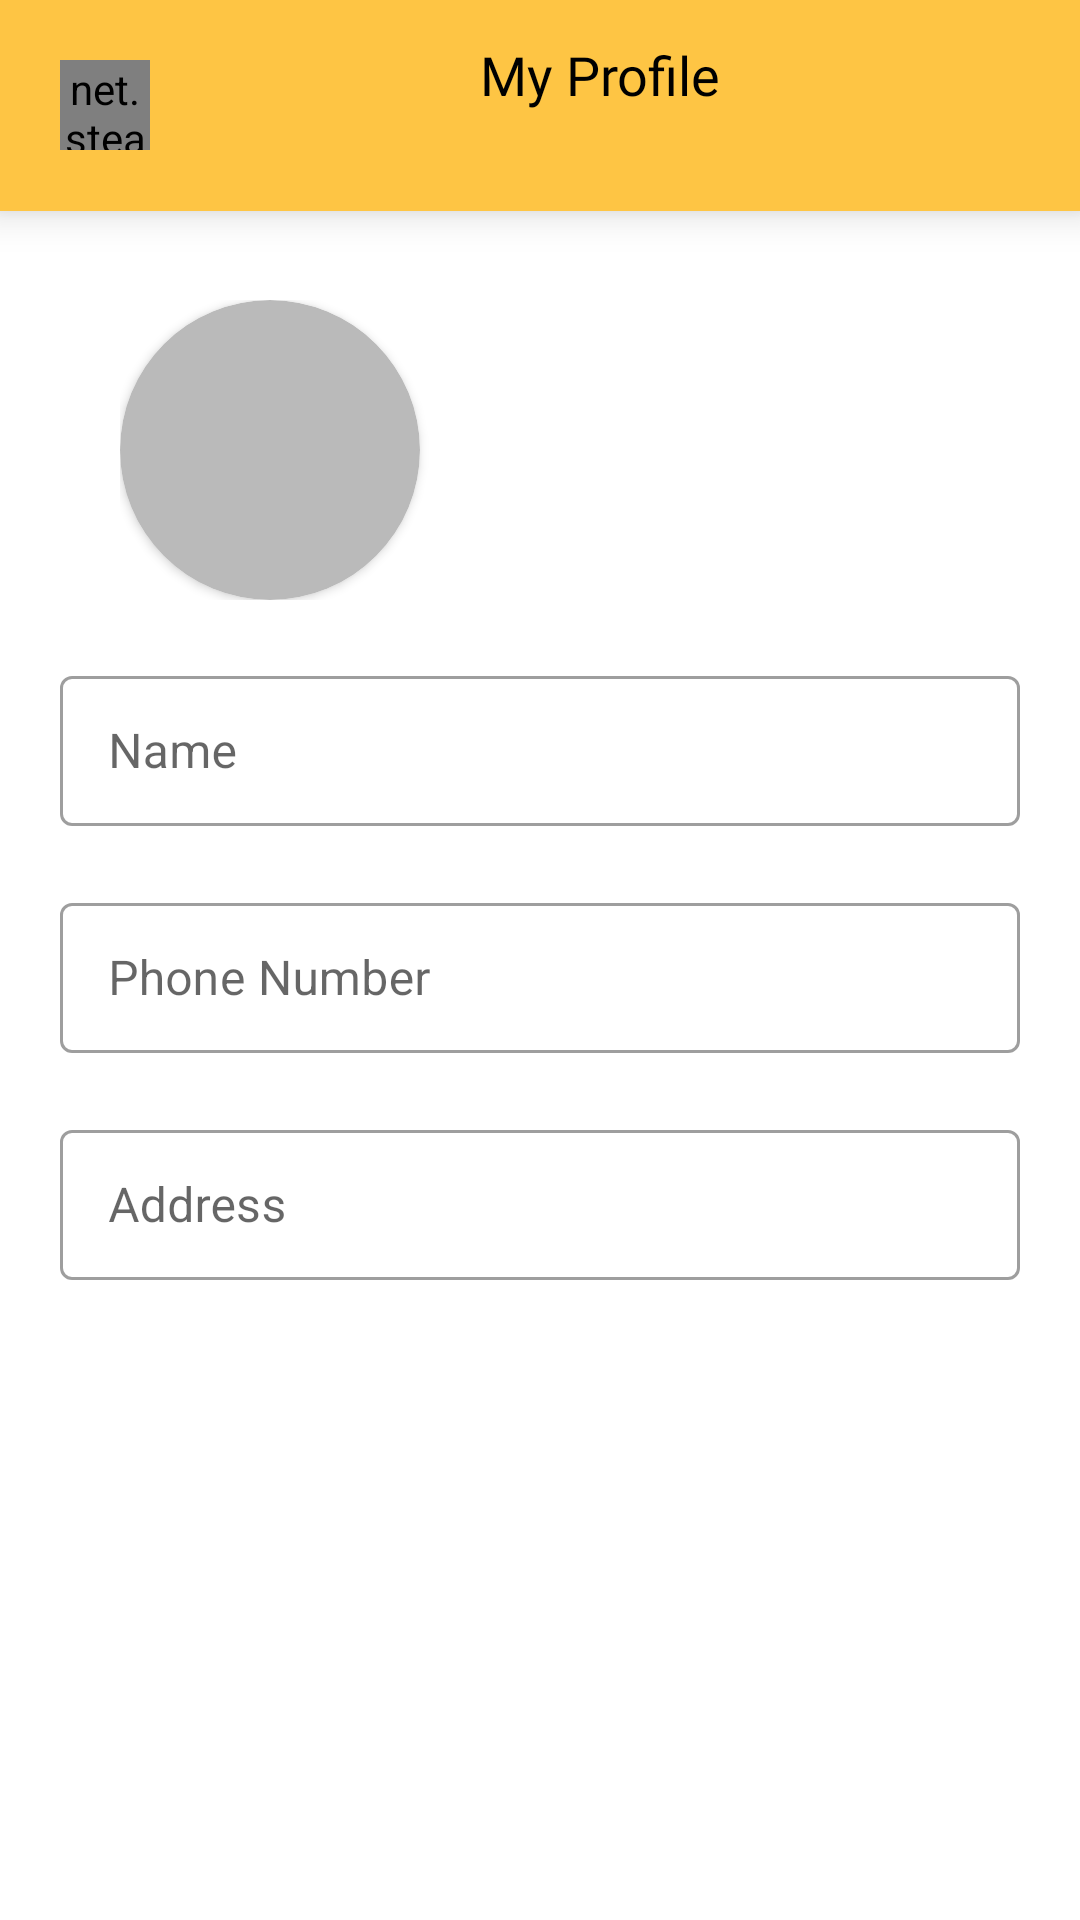

Write the Android layout XML for this screen, with the resource values it uses.
<!-- AndroidManifest.xml: application theme Theme.ProGig -->
<!-- res/layout/activity_user_profile.xml -->
<?xml version="1.0" encoding="utf-8"?>
<RelativeLayout xmlns:android="http://schemas.android.com/apk/res/android"
    xmlns:app="http://schemas.android.com/apk/res-auto"
    xmlns:tools="http://schemas.android.com/tools"
    android:layout_width="match_parent"
    android:layout_height="match_parent"
    android:orientation="vertical"
    tools:context=".UserProfile">


    <LinearLayout
        android:layout_width="match_parent"
        android:layout_height="wrap_content"
        android:background="#FEC544"
        android:orientation="horizontal"
        android:elevation="8dp">

        <net.steamcrafted.materialiconlib.MaterialIconView
            android:id="@+id/icon_history"
            android:layout_width="30dp"
            android:layout_height="30dp"
            android:layout_gravity="center"
            android:layout_marginLeft="20dp"
            android:layout_marginRight="110dp"
            android:onClick="goBack"
            android:scaleType="center"
            app:materialIcon="arrow_left" />

        <TextView
            android:layout_width="wrap_content"
            android:layout_height="50dp"
            android:fontFamily="@font/robotomedium"
            android:gravity="center"
            android:text="My Profile"
            android:textColor="@color/black"
            android:textSize="18dp" />

        <Button
            android:id="@+id/btnEdit"
            style="@style/Widget.Material3.Button.TextButton"
            android:layout_width="wrap_content"
            android:layout_height="wrap_content"
            android:layout_marginLeft="100dp"
            android:onClick="editProfile"
            android:text="Edit"
            android:textColor="@color/black"
            android:textSize="12dp" />


    </LinearLayout>

    <LinearLayout
        android:layout_width="match_parent"
        android:layout_height="wrap_content"
        android:layout_marginTop="60dp"
        android:orientation="vertical"
        android:padding="20dp">


        <LinearLayout
            android:layout_width="match_parent"
            android:layout_height="wrap_content"
            android:layout_margin="20dp"
            android:orientation="horizontal">


            <androidx.cardview.widget.CardView
                android:layout_width="100dp"
                android:layout_height="100dp"
                android:backgroundTint="#BABABA"
                app:cardCornerRadius="50dp">

                <ImageView
                    android:id="@+id/profileImage"
                    android:layout_width="match_parent"
                    android:layout_height="match_parent"
                    android:adjustViewBounds="true"
                    android:scaleType="centerCrop" />

            </androidx.cardview.widget.CardView>

            <LinearLayout
                android:layout_width="wrap_content"
                android:layout_height="wrap_content"
                android:layout_marginLeft="10dp"
                android:orientation="vertical">

                <Button
                    android:id="@+id/selectImage"
                    style="@style/Widget.MaterialComponents.Button.TextButton.Icon"
                    android:layout_width="wrap_content"
                    android:layout_height="35dp"
                    android:layout_gravity="center"
                    android:onClick="uploadProfile"
                    android:text="Upload Picture"
                    android:textColor="@color/black"
                    android:textSize="10dp"
                    android:visibility="invisible" />

                <Button
                    android:id="@+id/savePicture"
                    android:layout_width="wrap_content"
                    android:layout_height="35dp"
                    android:layout_gravity="center"
                    android:backgroundTint="@color/black"
                    android:onClick="saveProfile"
                    android:text="Save Picture"
                    android:textColor="@color/white"
                    android:textSize="10dp"
                    android:visibility="invisible" />

            </LinearLayout>


        </LinearLayout>

        <com.google.android.material.textfield.TextInputLayout
            android:id="@+id/name"
            style="@style/Widget.MaterialComponents.TextInputLayout.OutlinedBox"
            android:layout_width="match_parent"
            android:layout_height="wrap_content"
            android:hint="Name"
            app:errorEnabled="true">

            <com.google.android.material.textfield.TextInputEditText
                android:id="@+id/editName"
                android:layout_width="match_parent"
                android:layout_height="50dp"
                android:focusable="false"
                android:inputType="textPersonName" />

        </com.google.android.material.textfield.TextInputLayout>

        <com.google.android.material.textfield.TextInputLayout
            android:id="@+id/phone"
            style="@style/Widget.MaterialComponents.TextInputLayout.OutlinedBox"
            android:layout_width="match_parent"
            android:layout_height="wrap_content"
            android:hint="Phone Number"
            app:errorEnabled="true">

            <com.google.android.material.textfield.TextInputEditText
                android:id="@+id/editPhone"
                android:layout_width="match_parent"
                android:layout_height="50dp"
                android:focusable="false"
                android:inputType="phone" />

        </com.google.android.material.textfield.TextInputLayout>

        <com.google.android.material.textfield.TextInputLayout
            android:id="@+id/address"
            style="@style/Widget.MaterialComponents.TextInputLayout.OutlinedBox"
            android:layout_width="match_parent"
            android:layout_height="wrap_content"
            android:hint="Address"
            app:errorEnabled="true">

            <com.google.android.material.textfield.TextInputEditText
                android:id="@+id/editAddress"
                android:layout_width="match_parent"
                android:layout_height="50dp"
                android:focusable="false"
                android:inputType="text" />

        </com.google.android.material.textfield.TextInputLayout>

        <Button
            android:id="@+id/btnSave"
            android:layout_width="250dp"
            android:layout_height="wrap_content"
            android:layout_gravity="center"
            android:layout_marginTop="50dp"
            android:backgroundTint="#FEC544"
            android:text="SAVE"
            android:textColor="@color/black"
            android:visibility="invisible" />

    </LinearLayout>

</RelativeLayout>
<!-- resources referenced by this layout -->
<resources>
  <style name="Theme.ProGig" parent="Theme.MaterialComponents.DayNight.NoActionBar">
          
          <item name="colorPrimary">#FCAD14</item>
          <item name="colorPrimaryVariant">#FFD178</item>
          <item name="colorOnPrimary">@color/white</item>
          
          <item name="colorSecondary">@color/teal_200</item>
          <item name="colorSecondaryVariant">@color/teal_700</item>
          <item name="colorOnSecondary">@color/black</item>
          
          <item name="android:statusBarColor" tools:targetApi="l">?attr/colorPrimaryVariant</item>
          
      </style>
  <!-- not gathered from this repository: default colours our renderer supplied (Android Studio template values) -->
  <color name="teal_200">#FF03DAC5</color>
  <color name="teal_700">#FF018786</color>
  <color name="black">#FF000000</color>
  <color name="white">#FFFFFFFF</color>
</resources>
